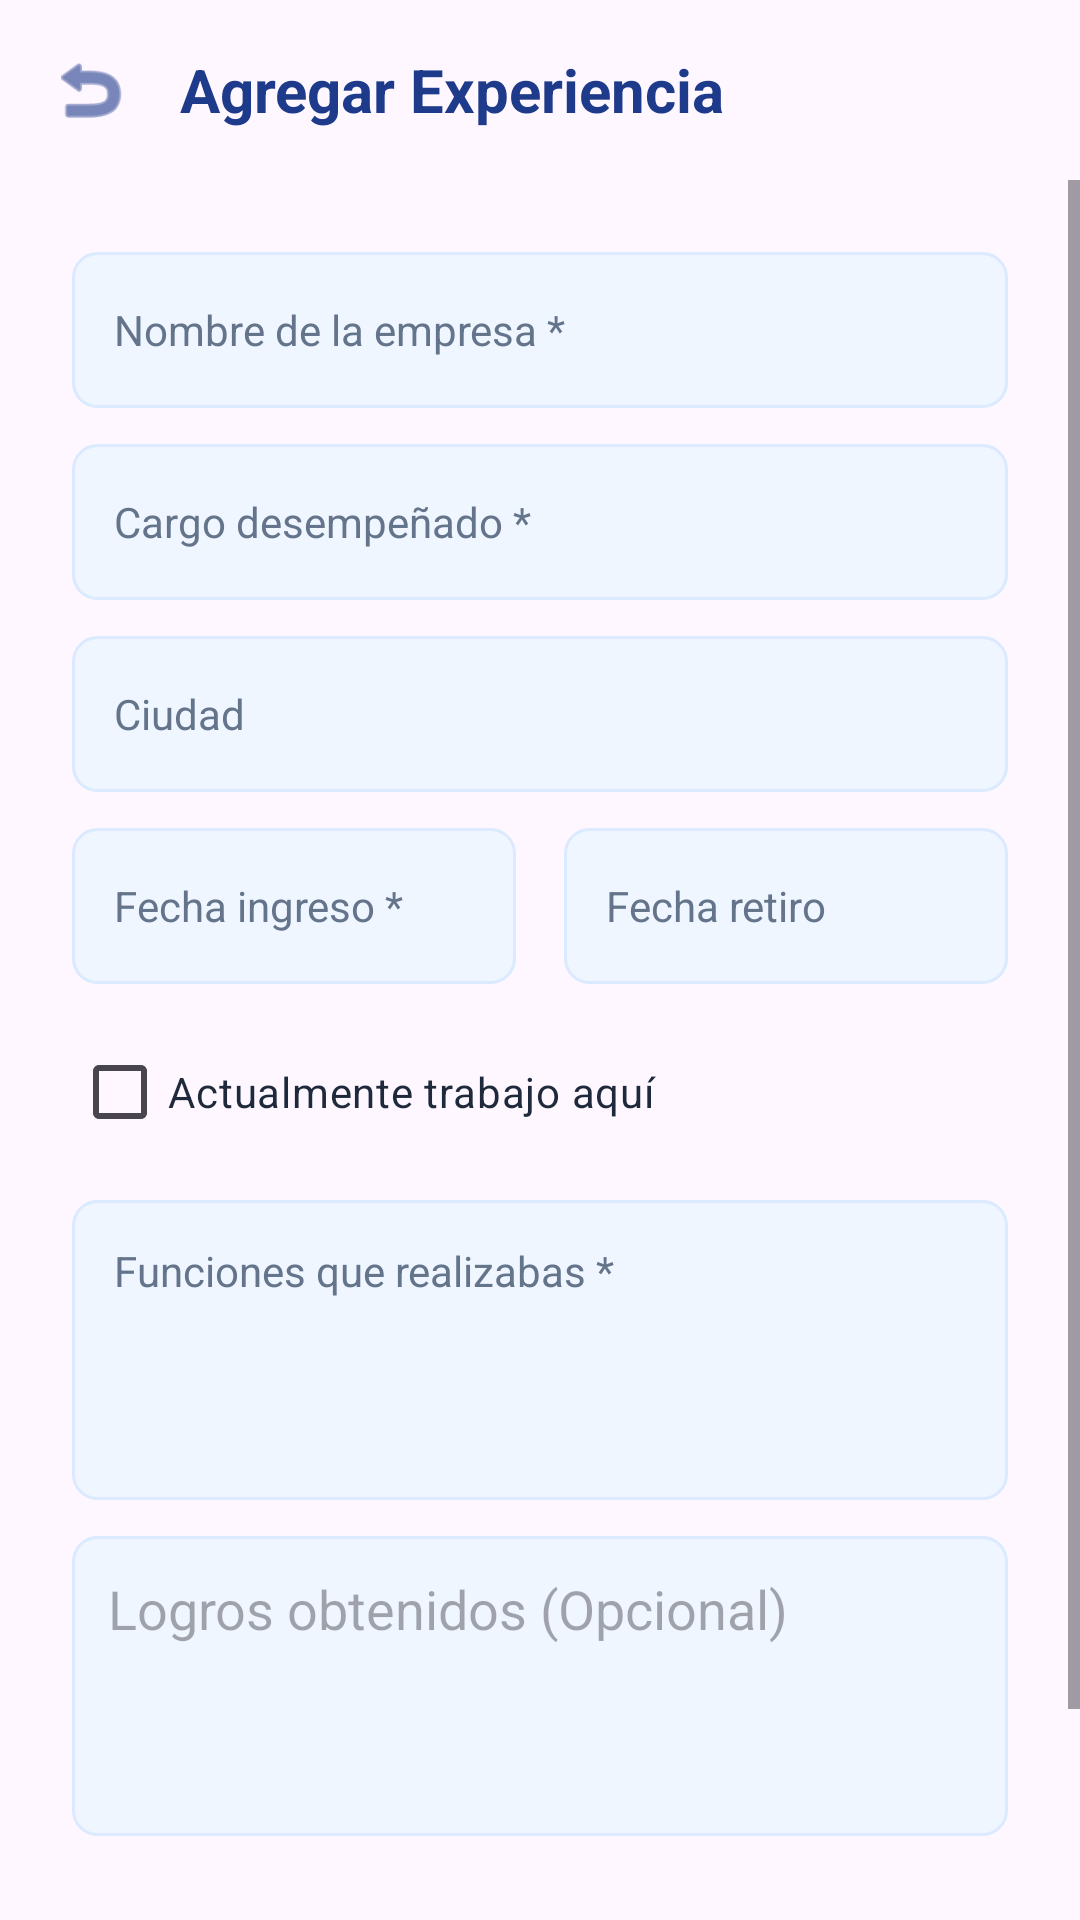

The Android layout XML behind this screen, and the referenced resources:
<!-- AndroidManifest.xml: application theme Theme.App_empleate -->
<!-- res/layout/activity_agregar_experiencia.xml -->
<?xml version="1.0" encoding="utf-8"?>
<androidx.constraintlayout.widget.ConstraintLayout
    xmlns:android="http://schemas.android.com/apk/res/android"
    xmlns:app="http://schemas.android.com/apk/res-auto"
    xmlns:tools="http://schemas.android.com/tools"
    android:id="@+id/main"
    android:layout_width="match_parent"
    android:layout_height="match_parent"
    android:background="@drawable/bg_gradient"
    tools:context=".AgregarExperienciaActivity">

    
    <LinearLayout
        android:id="@+id/headerExp"
        android:layout_width="match_parent"
        android:layout_height="wrap_content"
        android:orientation="horizontal"
        android:gravity="center_vertical"
        android:padding="16dp"
        app:layout_constraintTop_toTopOf="parent">

        
        <ImageView
            android:id="@+id/btnRegresarExp"
            android:layout_width="28dp"
            android:layout_height="28dp"
            android:contentDescription="Regresar"
            android:src="@android:drawable/ic_menu_revert"
            app:tint="#1E3A8A"
            android:clickable="true"
            android:focusable="true"/>

        <TextView
            android:layout_width="0dp"
            android:layout_height="wrap_content"
            android:layout_weight="1"
            android:layout_marginStart="16dp"
            android:text="Agregar Experiencia"
            android:textColor="#1E3A8A"
            android:textSize="20sp"
            android:textStyle="bold" />
    </LinearLayout>

    <ScrollView
        android:layout_width="match_parent"
        android:layout_height="0dp"
        app:layout_constraintTop_toBottomOf="@+id/headerExp"
        app:layout_constraintBottom_toBottomOf="parent">

        <LinearLayout
            android:layout_width="match_parent"
            android:layout_height="wrap_content"
            android:orientation="vertical"
            android:padding="24dp">

            <EditText
                android:id="@+id/etEmpresa"
                android:layout_width="match_parent"
                android:layout_height="52dp"
                android:layout_marginBottom="12dp"
                android:background="@drawable/bg_input"
                android:hint="Nombre de la empresa *"
                android:inputType="text"
                android:paddingStart="14dp"
                android:paddingEnd="14dp"
                android:textColor="#1E293B"
                android:textColorHint="#64748B"
                android:textSize="14sp" />

            <EditText
                android:id="@+id/etCargoExp"
                android:layout_width="match_parent"
                android:layout_height="52dp"
                android:layout_marginBottom="12dp"
                android:background="@drawable/bg_input"
                android:hint="Cargo desempeñado *"
                android:inputType="text"
                android:paddingStart="14dp"
                android:paddingEnd="14dp"
                android:textColor="#1E293B"
                android:textColorHint="#64748B"
                android:textSize="14sp" />

            <EditText
                android:id="@+id/etCiudadExp"
                android:layout_width="match_parent"
                android:layout_height="52dp"
                android:layout_marginBottom="12dp"
                android:background="@drawable/bg_input"
                android:hint="Ciudad"
                android:inputType="text"
                android:paddingStart="14dp"
                android:paddingEnd="14dp"
                android:textColor="#1E293B"
                android:textColorHint="#64748B"
                android:textSize="14sp" />

            
            <LinearLayout
                android:layout_width="match_parent"
                android:layout_height="wrap_content"
                android:orientation="horizontal"
                android:layout_marginBottom="12dp">

                <EditText
                    android:id="@+id/etFechaIngreso"
                    android:layout_width="0dp"
                    android:layout_height="52dp"
                    android:layout_weight="1"
                    android:layout_marginEnd="8dp"
                    android:background="@drawable/bg_input"
                    android:hint="Fecha ingreso *"
                    android:inputType="date"
                    android:paddingStart="14dp"
                    android:paddingEnd="14dp"
                    android:textColor="#1E293B"
                    android:textColorHint="#64748B"
                    android:textSize="14sp" />

                <EditText
                    android:id="@+id/etFechaRetiro"
                    android:layout_width="0dp"
                    android:layout_height="52dp"
                    android:layout_weight="1"
                    android:layout_marginStart="8dp"
                    android:background="@drawable/bg_input"
                    android:hint="Fecha retiro"
                    android:inputType="date"
                    android:paddingStart="14dp"
                    android:paddingEnd="14dp"
                    android:textColor="#1E293B"
                    android:textColorHint="#64748B"
                    android:textSize="14sp" />
            </LinearLayout>

            <CheckBox
                android:id="@+id/cbTrabajoActual"
                android:layout_width="match_parent"
                android:layout_height="wrap_content"
                android:text="Actualmente trabajo aquí"
                android:textColor="#1E293B"
                android:layout_marginBottom="12dp"/>

            <EditText
                android:id="@+id/etFunciones"
                android:layout_width="match_parent"
                android:layout_height="100dp"
                android:layout_marginBottom="12dp"
                android:background="@drawable/bg_input"
                android:gravity="top|start"
                android:hint="Funciones que realizabas *"
                android:inputType="textMultiLine"
                android:padding="14dp"
                android:textColor="#1E293B"
                android:textColorHint="#64748B"
                android:textSize="14sp" />
            <EditText
                android:id="@+id/etLogrosExp"
                android:layout_width="match_parent"
                android:layout_height="100dp"
                android:layout_marginBottom="12dp"
                android:background="@drawable/bg_input"
                android:gravity="top|start"
                android:hint="Logros obtenidos (Opcional)"
                android:inputType="textMultiLine"
                android:padding="12dp" />

            
            <com.google.android.material.button.MaterialButton
                android:id="@+id/btnGuardarExp"
                android:layout_width="match_parent"
                android:layout_height="56dp"
                android:layout_marginTop="16dp"
                android:text="GUARDAR EXPERIENCIA"
                android:textColor="#FFFFFF"
                android:textSize="16sp"
                android:textStyle="bold"
                app:backgroundTint="#1E3A8A"
                app:cornerRadius="12dp" />

        </LinearLayout>
    </ScrollView>
</androidx.constraintlayout.widget.ConstraintLayout>
<!-- resources referenced by this layout -->
<resources>
  <!-- drawable bg_input (drawable) -->
  <?xml version="1.0" encoding="utf-8"?>
  <shape xmlns:android="http://schemas.android.com/apk/res/android">
      <solid android:color="#EFF6FF" />
      <corners android:radius="8dp" />
      <stroke android:width="1dp" android:color="#DBEAFE" />
  </shape>
  <style name="Theme.App_empleate" parent="Base.Theme.App_empleate" />
  <style name="Base.Theme.App_empleate" parent="Theme.Material3.DayNight.NoActionBar">
          
          
      </style>
</resources>
